pico-8 play session: hold ← + tap ❎

[t = 1 s] hold ← ~1s, tap ❎ ~2×
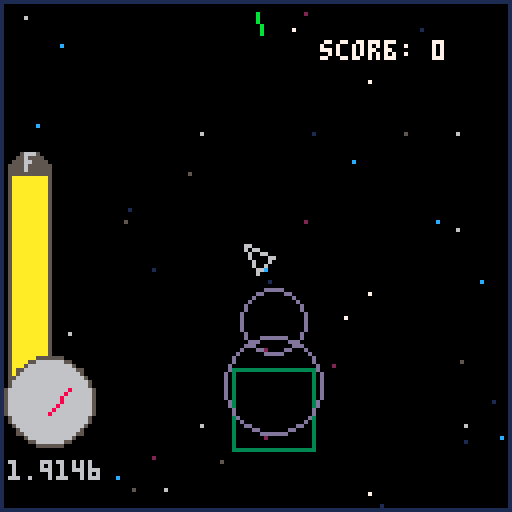
[t = 4 s] hold ← ~4s, tap ❎ ~7×
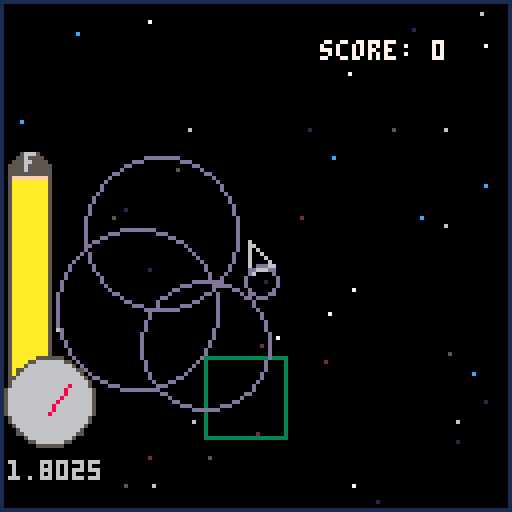
[t = 6 s] hold ← ~6s, tap ❎ ~10×
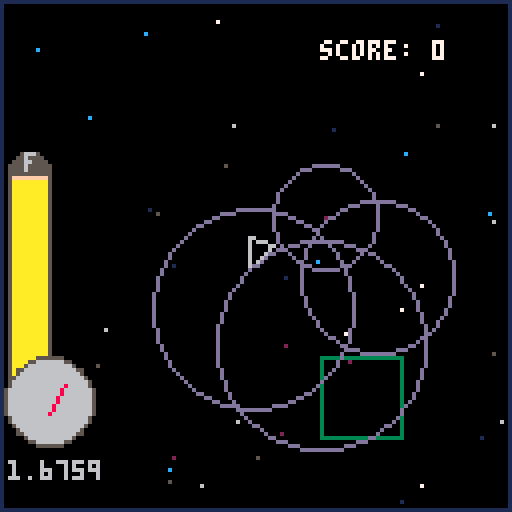
[t = 8 s] hold ← ~8s, tap ❎ ~14×
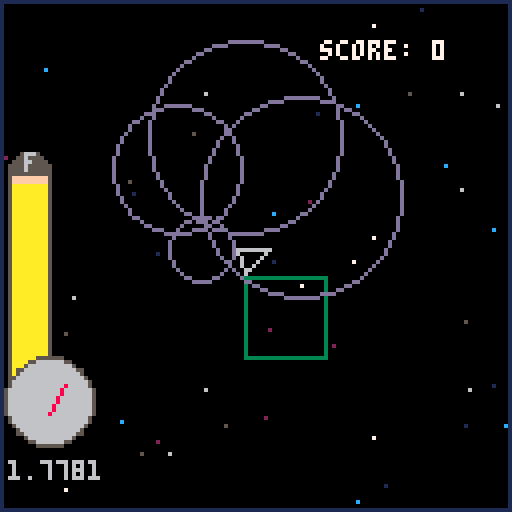

pico-8 cartridge
version 18
__lua__
--space_pirate
--by kyle and albert

x = 0 y = 0 rot = 0.25
vel = 0
friction = .98 dead = true start = true
fuel = 50

--bullet structure: x,y,rot,age
numbullets = 0
bullets = {}
bulletvel = 4
bulletmaxage = 50
cooldown = 3
cooldowncurr = 0
wavecooldown = 0
score = 0

--ship size
l = 4
l2 = 3

--zone stuff
zx = 0
zy = 0
complete = true
numasteroids = 0
asteroids = {}

--sound waves
numwaves = 0    waves = {}
numenemies = 0  enemies = {}
numnodes = 0    nodes = {}

newfueltimer = 0
newfuely = 0
newfuelh = 0

--[[
function _update()
   for i=0,5,1 do
     if btnp(i) then new_game() end
   end
end
]]-- 
-- try to have a start of the game 

function _update()
	if dead then
		return
	end
	if (btn(0)) then rot += 0.02 end
	if (btn(1)) then rot -= 0.02 end
	if (rot > 1) then rot -= 1 end
	if (rot < 0) then rot += 1 end
	if (btn(3)) then vel *= .9 end
	
	--collision
	for i=1,numasteroids do
		dist = pyth(x-asteroids[i].x,y-asteroids[i].y)
		if dist > 0 and dist < 3 + asteroids[i].size then
			dead = true
			endtime = time()
			sfx(2)
			--print(pyth(x-asteroids[i].x,y-asteroids[i].y),0,50)
		end
		for j=1,numbullets do
			bulletdist = pyth(bullets[j][1]-asteroids[i].x,bullets[j][2]-asteroids[i].y)
			if bulletdist > 0 and bulletdist <= asteroids[i].size then
				--add wave from bullet
				if bullets[j][6] == true then
					addwave(1,bullets[j][1],bullets[j][2],true)
				else
					addwave(1,bullets[j][1],bullets[j][2])
				end
				if asteroids[i].size > 3 then
					asteroids[i].size -= 1
				else
					if numasteroids != 1 then
						asteroids[i] = asteroids[numasteroids]
					end
					numasteroids -= 1
				end
				killbullet(j)
			end
		end
	end
	for i=1,numenemies do
		for j=1,numwaves do
			dist = pyth(enemies[i].x-waves[j].x,enemies[i].y-waves[j].y)
			if dist > 0 and dist < 2+waves[j].size then
				if enemies[i].alert == false then
					addwave(3,enemies[i].x,enemies[i].y,true)
				end
				if enemies[i].alert == false then
					sfx(9)
					enemies[i].alert = true
				end
			end
		end
		for j=1,numbullets do
		
		end
	end
	
	if (btn(4)) then
		if (cooldowncurr == 0) then
			numbullets += 1
			bullets[numbullets] = {x+cos(rot)*l,y+sin(rot)*l,rot+rnd(.02)-.01,0,bulletvel+vel,0}
			cooldowncurr = cooldown
		end
		sfx(0)
	end
	if cooldowncurr > 0 then
		cooldowncurr -= 1
	end
	if (btn(5)) then
		vel += (3.5-vel)*(1/2.5)*.2
		fuel -= .01
		sfx(3)
	end

	
	for i=1,numbullets do
		if bullets[i][4] > bulletmaxage then
			bullets[i][4] = 0
			killbullet(i)
		end
		bullets[i][1] += bullets[i][5]*cos(bullets[i][3])
		bullets[i][2] += bullets[i][5]*sin(bullets[i][3])
		bullets[i][4] += 1
		
		dist = pyth(x-bullets[i][1],y-bullets[i][2])
		if dist > 0 and dist < 3 then
			dead = true
			endtime = time()
			sfx(2)
		end
	end
	
	if (btn(2)) then 
		if vel < 1.1 then
			vel += (2-vel)* .03
		else
			vel += .04
		end
		sfx(4)
	end
	if (vel > 5) then vel = 5 end
	
	x += cos(rot)*vel
	y += sin(rot)*vel
	
	if vel>.2 then
		if wavecooldown == 10 then
			addwave(vel*.75,x-cos(rot)*3,y-sin(rot)*3)
			wavecooldown=0
		else
			wavecooldown += 1
		end
	end
	
	fuel -= .01*vel
	
	vel *= friction
	
	updatestars()
	dist = pyth(x-zx,y-zy)
	if dist > 300 and complete == true then
		makezone()
	elseif dist < 10 and dist > 0 and complete == false then
		complete = true
		newfueltimer = 50
			newfuely = 94-fuel
			fuel+=5
			fuelcollected += 5
			newfuelh = 5
			sfx(7)
			score += 20
	end
	--soundwave
	for i=1,numwaves do
		waves[i].size = waves[i].size+waves[i].mag
		waves[i].mag *= .95
		if waves[i].mag < .2 then
			waves[i].blink = not waves[i].blink
		end
	end
	for i=1,numwaves do
		if waves[i].mag < .1 then
			killwave(i)
		end
	end
	
	for i=1,numenemies do
		if enemies[i].alert then
			erot = enemies[i].rot
			dest = atan2(x-enemies[i].x,y-enemies[i].y)
			wrap = abs(dest-erot) > .5
			if dest > erot then
				if wrap then
					enemies[i].rot -= .01
				else
					enemies[i].rot += .01
				end
			else
				if wrap then
					enemies[i].rot += .01
				else
					enemies[i].rot -= .01
				end
			end
			enemies[i].rot %= 1
			
			if enemies[i].blink == 0 then
				numbullets += 1
				bullets[numbullets] = {enemies[i].x+cos(enemies[i].rot)*5,enemies[i].y+sin(enemies[i].rot)*5,enemies[i].rot+rnd(.01)-.005,0,bulletvel,1}
				sfx(1)
			end
		end
		for j=1,numbullets do
			dist = pyth(bullets[j][1]-enemies[i].x,bullets[j][2]-enemies[i].y)
			if dist > 0 and dist < 3 then
				addwave(1.5,enemies[i].x,enemies[i].y,true)
				kills += 1
				killenemy(i)
				sfx(5)
				score += 5
			end
		end
		dist = pyth(x-enemies[i].x,y-enemies[i].y)
		if dist > 0 and dist < 5 then
			dead = true
			endtime = time()
			sfx(2)
		end
	end
	for i=1,numnodes do
		dist = pyth(x-nodes[i].x,y-nodes[i].y)
		if dist > 0 and dist < 2 then
			killnode(i)
			newfueltimer = 50
			newfuely = 94-fuel
			fuel+=3
			fuelcollected += 3
			newfuelh = 3
			sfx(7)
			score += 10
		end	
	end
end

function _draw()
	--map(0,0,0,0,16,16)
	-- if start then centerprint('press any button to start',100,94) end
	-- try the begin print of the game 

	if dead then
		--print("you dead",hcenter("you dead"),64)
		ui()	
		return
	end
	cls()
	drawstars()
	if complete then
		color(3)
	else
		color(5)
	end
	rect(-x+54+zx,-y+54+zy,-x+74+zx,-y+74+zy)
	color(6)
	--line(64+cos(rot)*l,64+sin(rot)*l,64-l*cos(rot)-l2*sin(rot),64-l*sin(rot)+l2*cos(rot))
	--line(64+cos(rot)*l,64+sin(rot)*l,64-l*cos(rot)+l2*sin(rot),64-l*sin(rot)-l2*cos(rot))
	--line(64-l*cos(rot)+l2*sin(rot),64-l*sin(rot)-l2*cos(rot),64-l*cos(rot)-l2*sin(rot),64-l*sin(rot)+l2*cos(rot))
	drawship(l,l2,64,64,rot)
	--drawenemy(64,64,rot)
	--bullets
	for i=1,numbullets do
		if bullets[i][6] == 1 then
			color(8)
		else
			color(11)
		end
		--print(bullets[i][1],0,(i-1)*10)
		line(bullets[i][1]+64-x,bullets[i][2]+64-y,bullets[i][1]+64-x+cos(bullets[i][3])*5,bullets[i][2]+64-y+sin(bullets[i][3])*5)
		--circ(bullets[i][1]+64-x,bullets[i][2]+64-y,bullets[i][4])
	end
	for i=1,numwaves do
		if not waves[i].blink then
			if waves[i].enemy then
				color(2)
			else
				color(13)
			end
			circ(waves[i].x+64-x,waves[i].y+64-y,waves[i].size)
		end
	end
	drawasteroids()
	for i=1,numenemies do
		color(6)
		if enemies[i].alert then
			if enemies[i].blink > 10 then
				color(8)
			end
			enemies[i].blink -= 1
			if enemies[i].blink < 0 then
				enemies[i].blink += 20
			end
		end
		drawenemy(enemies[i].x+64-x,enemies[i].y+64-y,enemies[i].rot)
	end
	for i=1,numnodes do
		color(7)
		circ(nodes[i].x+64-x,nodes[i].y+64-y,2)
		color(10)
		circfill(nodes[i].x+64-x,nodes[i].y+64-y,1)
	end
	arrow()
	--print(numenemies,0,0)
	color(5)
	circfill(7,43,5)
	print("f",6,38,6)
	color(5)
	rectfill(2,95,12,43)
	color(15)
	rectfill(3,94,11,44)
	color(10)
	rectfill(3,94,11,94-fuel)
	color(5)
	circfill(12,100,11)
	color(6)
	print(vel,2,115)
	circfill(12,100,10)
	color(8)
	line(12,103,12+8*cos(.5-vel*1/5),103+8*sin(.5-vel*1/5));
	rect(0,0,127,127,1)

	print('score: '..score,80,10,7) -- try to print score 

	if newfueltimer > 0 then
		newfueltimer -= 1
		color(9)
		rectfill(3,newfuely,11,newfuely-newfuelh)
	end
end
-->8
--functions
function drawship(l1,l2,x,y,rot) 
	--line(64, 64, 64+cos(rot)*l, 64+sin(rot)*l)
	--line(64, 64, 64-sin(rot)*2*l2, 64+cos(rot)*2*l2)
	--line(64, 64, 64+sin(rot)*2*l2, 64-cos(rot)*2*l2)
	
	line(x+cos(rot)*l,y+sin(rot)*l,x-l*cos(rot)-l2*sin(rot),y-l*sin(rot)+l2*cos(rot))
	line(x+cos(rot)*l,y+sin(rot)*l,x-l*cos(rot)+l2*sin(rot),y-l*sin(rot)-l2*cos(rot))
	line(x-l*cos(rot)+l2*sin(rot),y-l*sin(rot)-l2*cos(rot),x-l*cos(rot)-l2*sin(rot),y-l*sin(rot)+l2*cos(rot))
	
	
	--line(64+sin(rot)*2*l2, 64-cos(rot)*2*l2, 64+sin(rot)*2*l2-cos(rot)*2*l, 64-cos(rot)*l2-sin(rot)*2*l)
	--line(64-sin(rot)*2*l2, 64+cos(rot)*2*l2, 64-sin(rot)*2*l2-cos(rot)*2*l, 64+cos(rot)*l2-sin(rot)*2*l)
	--line(64+sin(rot)*2*l2-cos(rot)*2*l, 64-cos(rot)*l2-sin(rot)*2*l, 64-sin(rot)*l2-cos(rot)*2*l, 64+cos(rot)*l2-sin(rot)*2*l)
end
function drawenemy(x,y,rot)
	
	circ(x,y,2)
	line(x,y,x+5*cos(rot),y+5*sin(rot))
end

function killbullet(i)
	if numbullets != 1 then
		bullets[i] = bullets[numbullets]
	end
	numbullets -= 1
end
function killwave(i)
	if numwaves != 1 then
		waves[i] = waves[numwaves]
	end
	numwaves -= 1
end
function killenemy(i)
	if numenemies != 1 then
		enemies[i] = enemies[numenemies]
	end
	numenemies -= 1
end
function killnode(i)
	if numnodes != 1 then
		nodes[i] = nodes[numnodes]
	end
	numnodes -= 1
end
function node()
	local self = {}
	angle = rnd(1)
	dist = rnd(30)+30 
	self.x = zx + cos(angle)*dist
	self.y = zy + sin(angle)*dist
	return self
end
function enemy()
	local self = {}
	angle = rnd(1)
	dist = rnd(80)+30
	self.rot = rnd(1)
	self.x = zx + cos(angle)*dist
	self.y = zy + sin(angle)*dist
	self.alert = false
	self.blink = 20
	return self
end
function asteroid()
	local self = {}
	self.size = rnd(5)+5
	angle = rnd(1)
	dist = rnd(120)+20
	self.x = zx + cos(angle)*dist
	self.y = zy + sin(angle)*dist
	return self
end
function soundwave(mag,mx,my,enemy)
	local self = {}
	self.x = mx+0
	self.y = my+0
	self.mag = mag+0
	--self.mag = mag
	self.size = 0
	self.blink = false
	self.enemy = enemy
	return self
end
function addwave(mag,mx,my)
	numwaves+=1
	waves[numwaves] = soundwave(mag,mx,my,false)
end
function addwave(mag,mx,my,enemy)
	numwaves+=1
	waves[numwaves] = soundwave(mag,mx,my,enemy)
end

function drawasteroids()
	for i=1,numasteroids do
		circfill(asteroids[i].x+64-x,asteroids[i].y+64-y,asteroids[i].size,5)
	end
end

function hcenter(s)
  return 64-#s*2
end

function pyth(ax,ay)
	ax = flr(ax)
	ay = flr(ay)
	if ax>ay then
		nx = ax/ay
		ny = 1
		return sqrt((nx^2)+(ny^2))*abs(ay)
	else
	 ny = ay/ax
	 nx =1
	 return sqrt((nx^2)+(ny^2))*abs(ax)
	end
end

function makezone()
	numasteroids = 0
	numnodes = 0
	numenemies = 0
	
	angle = .5 + zoneangle() + rnd(.5)-.25
	dist = rnd(400)+400
	zx = x+cos(angle)*dist
	zy = y+sin(angle)*dist
	complete = false
	for i=1,flr(rnd(12)+6) do
		numasteroids += 1
		asteroids[numasteroids] = asteroid()
	end
	for i=1,flr(rnd(8)+3) do
		numenemies += 1
		enemies[numenemies] = enemy()
	end
	for i=1,flr(rnd(4)+2) do
		numnodes += 1
		nodes[numnodes] = node()
	end
end

al = 8
al2 = 5

function arrow()
	--print(zx,0,0)
	--print(zy,0,6)
	--print(pyth(x-zx,y-zy),0,0)
	dist = pyth(x-zx,y-zy)
	if dist > 150 and complete == false then
		angle = zoneangle()
		color(8)
		circ(64+50*cos(angle),64+50*sin(angle),10*150/dist)
		
	end	
end

function zoneangle()
	dx = x - zx
	dy = y - zy
	angle = .5 + atan2(dx,dy)
	return angle
	--circ(64+32*cos(angle),64+32*sin(angle),10)
end
-->8
--star back grounds 

savel = .2
sbvel = .4
scvel = .6

function _init()
 -- init variables
 stars={}
 star_cols={1,2}
 starsb={}
 star_colsb={5,6}
 starsc={}
 star_colsc={7,12}

 -- create starfield
 for i=1,#star_cols do
  for j=1,8 do -- the density of the stars 
   local s={
    x=rnd(128),
    y=rnd(128),
    z=i,
    c=star_cols[i]
   }
   add(stars,s)
    local sb={
    x=rnd(128),
    y=rnd(128),
    z=i,
    c=star_colsb[i]
   }
   add(starsb,sb)
    local sc={
    x=rnd(128),
    y=rnd(128),
    z=i,
    c=star_colsc[i]
   }
   add(starsc,sc)
  end 
 end
end

function updatestars()
 -- move stars
 for s in all(stars) do
	 --if btn(0) then s.x += 1 end -- create the response of the background 
  --if btn(1) then s.x -= 1 end
  --if btn(2) then s.y += 1 end
  --if btn(3) then s.y -= 1 end
  s.x -= cos(rot)*vel*savel
  s.y -= sin(rot)*vel*savel
  -- wrap star around the screen
  if s.y>128 then
   s.y=0
   s.x=rnd(128)
  end
  if s.x>128 then
   s.x=0
   s.y=rnd(128)
  end
  if s.y<0 then
   s.y=128
   s.x=rnd(128)
  end
  if s.x<0 then
   s.x=128
   s.y=rnd(128)
  end
 end
  -- move stars
 for sb in all(starsb) do
   --if btn(0) then sb.x += 2 end -- create the response of the background layer b
   --if btn(1) then sb.x -= 2 end
   --if btn(2) then sb.y += 2 end
   --if btn(3) then sb.y -= 2 end
  	sb.x -= cos(rot)*vel*sbvel
  	sb.y -= sin(rot)*vel*sbvel
  -- wrap star around the screen
  if sb.y>128 then
   sb.y=0
   sb.x=rnd(128)
  end
  if sb.x>128 then
   sb.x=0
   sb.y=rnd(128)
  end
  if sb.y<0 then
   sb.y=128
   sb.x=rnd(128)
  end
  if sb.x<0 then
   sb.x=128
   sb.y=rnd(128)
  end
 end
  -- move stars
 for sc in all(starsc) do
   --if btn(0) then sc.x += 3 end -- create the response of the background for layer c
   --if btn(1) then sc.x -= 3 end
   --if btn(2) then sc.y += 3 end
   --if btn(3) then sc.y -= 3 end
  	sc.x -= cos(rot)*vel*scvel
  	sc.y -= sin(rot)*vel*scvel
  -- wrap star around the screen
  if sc.y>128 then
   sc.y=0
   sc.x=rnd(128)
  end
  if sc.x>128 then
   sc.x=0
   sc.y=rnd(128)
  end
  if sc.y<0 then
   sc.y=128
   sc.x=rnd(128)
  end
  if sc.x<0 then
   sc.x=128
   sc.y=rnd(128)
  end
 end
end

function drawstars()
 cls()
 -- draw stars
 for s in all(stars) do
  pset(s.x,s.y,s.c)
 end
 for sb in all(starsb) do
  pset(sb.x,sb.y,sb.c)
 end
 for sc in all(starsc) do
  pset(sc.x,sc.y,sc.c)
 end
end
-->8
--ui
uistate = ""
dwavesize = 0

--score vars
fuelcollected = 0
kills = 0
starttime = 0
endtime = 0

keyblink = 0

function newgame()
	sfx(8)	
	start = false
	
	dwavesize = 0
	fuelcollected = 0
	kills = 0
	starttime = 0
	endtime = 0
	
	x = 0 y = 0 rot = 0.25
	vel = 0
	friction = .98 dead = false
	fuel = 50
	
	numbullets = 0
	bullets = {}
	bulletvel = 4
	bulletmaxage = 50
	cooldown = 3
	cooldowncurr = 0
	wavecooldown = 0
	score = 0
	
	--zone stuff
zx = 0
zy = 0
complete = true
numasteroids = 0
asteroids = {}

--sound waves
numwaves = 0    waves = {}
numenemies = 0  enemies = {}
numnodes = 0    nodes = {}

newfueltimer = 0
newfuely = 0
newfuelh = 0
end

function anykey()
	if keyblink > 15 then
		color(6)
		print("-press any key to start-",hcenter("-press any key to start-"),104)
	end
	if keyblink < 1 then
		keyblink += 30
	end
	keyblink-= 1
	for i=1,5 do
		if btnp(i) then newgame() end
	end
end

function ui()
	if start == true then
		cls()
		vel = 5
		updatestars()
		drawstars()
		map(0,0,0,0,16,16)
		color(6)
	print("a game by",hcenter("a game by"),68)
	color(10)
	print("albert jin",hcenter("albert jin"),74)
	color(6)
	print("and",hcenter("and"),80)
	color(10)
	print("kyle neubarth",hcenter("kyle neubarth"),86)
	
		anykey()
	elseif dead == true then
		dwavesize+=1
		color(13)
		circ(64,64,dwavesize+1)
		color(0)
		circfill(64,64,dwavesize)
		if (dwavesize >= 30) then
			color(8)
			print("wasted",hcenter("wasted"),54)
		end
		color(6)
		if dwavesize >= 50 then
			print('picked up '.. fuelcollected .. ' units of fuel',hcenter('picked up '.. fuelcollected .. ' units of fuel'),64)
		end
		if dwavesize >= 60 then
			print('blasted ' .. kills .. ' sentries',hcenter('blasted ' .. kills .. ' sentries'),74)
		end
		if dwavesize >= 70 then
			print('survived '..flr(endtime-starttime)..' seconds',hcenter('survived '..flr(endtime-starttime)..' seconds'),84)
		end
		if dwavesize > 80 then
			color(10)
			print('your score is '..score..'!',hcenter('your score is '..score..'!'),94)
			anykey()
		end
	end
end
__gfx__
00000000666666660066666666600666666666006666666660066666666600000006666666660066006666666660066666666600666666666600666666666000
00000000666666660066666666600666666666006666666660066666666600000006666666660066006666666660066666666600666666666600666666666000
00700700660000000066000006600660000066006600000000066000000000000006600000660066006600000660066000006600000066000000660000000000
00077000660000000066000006600660000066006600000000066000000000000006600000660066006600000660066000006600000066000000660000000000
00077000660000000066000006600660000066006600000000066000000000000006600000660066006600000660066000006600000066000000660000000000
00700700660000000066000006600660000066006600000000066666660000000006600000660066006666666660066000006600000066000000666666600000
00000000666666660066666666600666666666006600000000066666660000000006666666660066006666666660066666666600000066000000666666600000
00000000666666660066666666600666666666006600000000066000000000000006666666660066006660000000066666666600000066000000660000000000
00000000000000660066000000000660000066006600000000066000000000000006600000000066006666600000066000006600000066000000660000000000
00000000000000660066000000000660000066006600000000066000000000000006600000000066006606666000066000006600000066000000660000000000
00000000000000660066000000000660000066006600000000066000000000000006600000000066006600066660066000006600000066000000660000000000
00000000666666660066000000000660000066006666666660066666666600000006600000000066006600000660066000006600000066000000666666666000
00000000666666660066000000000660000066006666666660066666666600000006600000000066006600000660066000006600000066000000666666666000
__map__
2122232421222324212223242122232400000000000000000000000000000000000000000000000000000000000000000000000000000000000000000000000000000000000000000000000000000000000000000000000000000000000000000000000000000000000000000000000000000000000000000000000000000000
3132333431323334313233343132333400000000000000000000000000000000000000000000000000000000000000000000000000000000000000000000000000000000000000000000000000000000000000000000000000000000000000000000000000000000000000000000000000000000000000000000000000000000
2122232122232424212223242122232400000000000000000000000000000000000000000000000000000000000000000000000000000000000000000000000000000000000000000000000000000000000000000000000000000000000000000000000000000000000000000000000000000000000000000000000000000000
3132333132333434313233343132333410000000000000000000000000000000000000000000000000000000000000000000000000000000000000000000000000000000000000000000000000000000000000000000000000000000000000000000000000000000000000000000000000000000000000000000000000000000
4142434142434444414243444142434420000000000000000000000000000000000000000000000000000000000000000000000000000000000000000000000000000000000000000000000000000000000000000000000000000000000000000000000000000000000000000000000000000000000000000000000000000000
5152535451525354515253545152535430000000000000000000000000000000000000000000000000000000000000000000000000000000000000000000000000000000000000000000000000000000000000000000000000000000000000000000000000000000000000000000000000000000000000000000000000000000
000102030405060708090a0b0c0d0e0f40000000000000000000000000000000000000000000000000000000000000000000000000000000000000000000000000000000000000000000000000000000000000000000000000000000000000000000000000000000000000000000000000000000000000000000000000000000
001112131415161718191a1b1c1d1e1f50000000000000000000000000000000000000000000000000000000000000000000000000000000000000000000000000000000000000000000000000000000000000000000000000000000000000000000000000000000000000000000000000000000000000000000000000000000
0000000000000000000000000000000060000000000000000000000000000000000000000000000000000000000000000000000000000000000000000000000000000000000000000000000000000000000000000000000000000000000000000000000000000000000000000000000000000000000000000000000000000000
6162636465666768414243444142434470000000000000000000000000000000000000000000000000000000000000000000000000000000000000000000000000000000000000000000000000000000000000000000000000000000000000000000000000000000000000000000000000000000000000000000000000000000
7172737475767778515253545152535480000000000000000000000000000000000000000000000000000000000000000000000000000000000000000000000000000000000000000000000000000000000000000000000000000000000000000000000000000000000000000000000000000000000000000000000000000000
2122232423242324212122232423242223240000000000000000000000000000000000000000000000000000000000000000000000000000000000000000000000000000000000000000000000000000000000000000000000000000000000000000000000000000000000000000000000000000000000000000000000000000
3132333433343334313132333433343233340000000000000000000000000000000000000000000000000000000000000000000000000000000000000000000000000000000000000000000000000000000000000000000000000000000000000000000000000000000000000000000000000000000000000000000000000000
4142434443444344414142434443444243440000000000000000000000000000000000000000000000000000000000000000000000000000000000000000000000000000000000000000000000000000000000000000000000000000000000000000000000000000000000000000000000000000000000000000000000000000
5152535453545354515152535453545253540000000000000000000000000000000000000000000000000000000000000000000000000000000000000000000000000000000000000000000000000000000000000000000000000000000000000000000000000000000000000000000000000000000000000000000000000000
